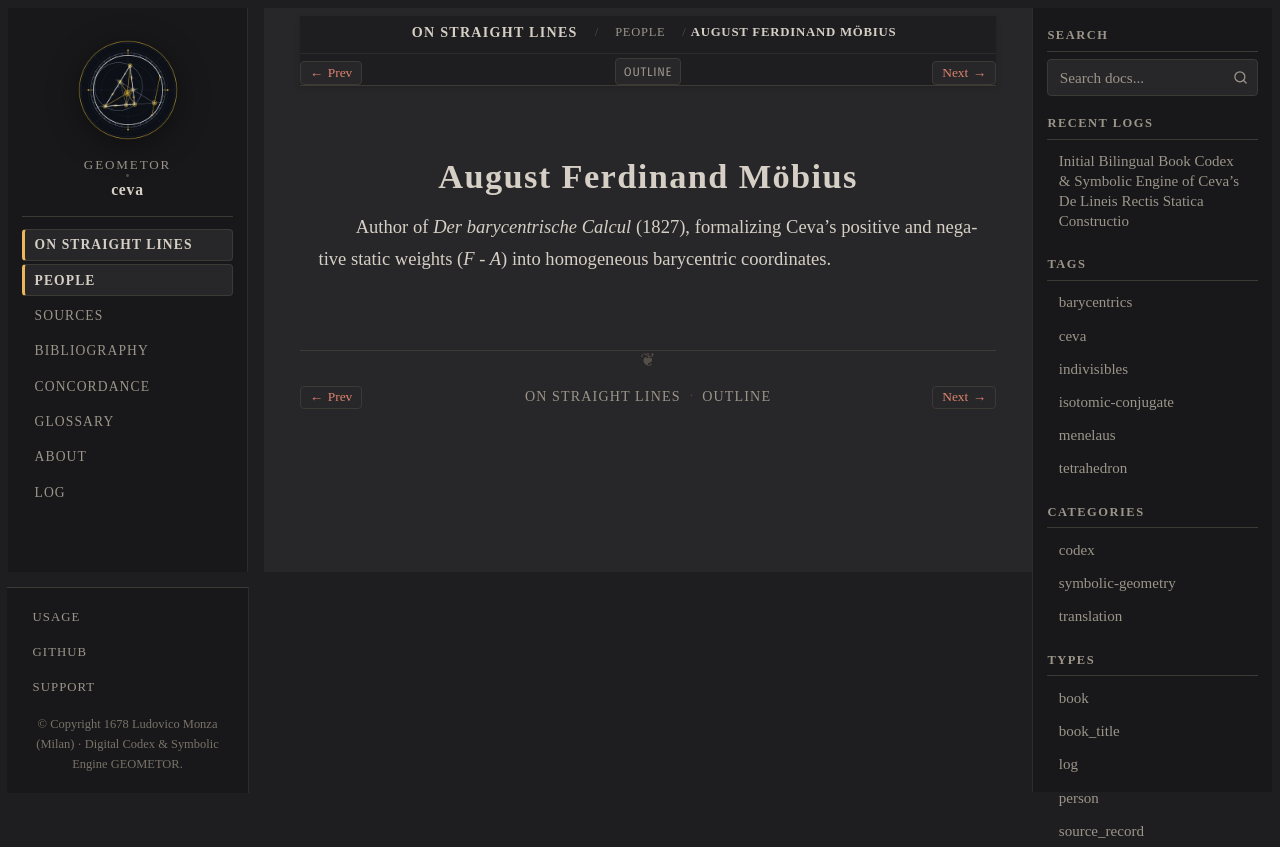

repository: geometor/ceva · page: de_lineis_rectis/people/moebius.html · generator: sphinx

:type: person
:layout: book
:death_year: 1868
:death_label: 1868
:lifespan: 1790 – 1868
:excerpt: Author of Der barycentrische Calcul (1827), formalizing Ceva's positive and negative static weights (`F - A`) into homogeneous barycentric coordinates.

.. _person-moebius:

August Ferdinand Möbius
=======================

Author of *Der barycentrische Calcul* (1827), formalizing Ceva's positive and negative static weights (`F - A`) into homogeneous barycentric coordinates.
